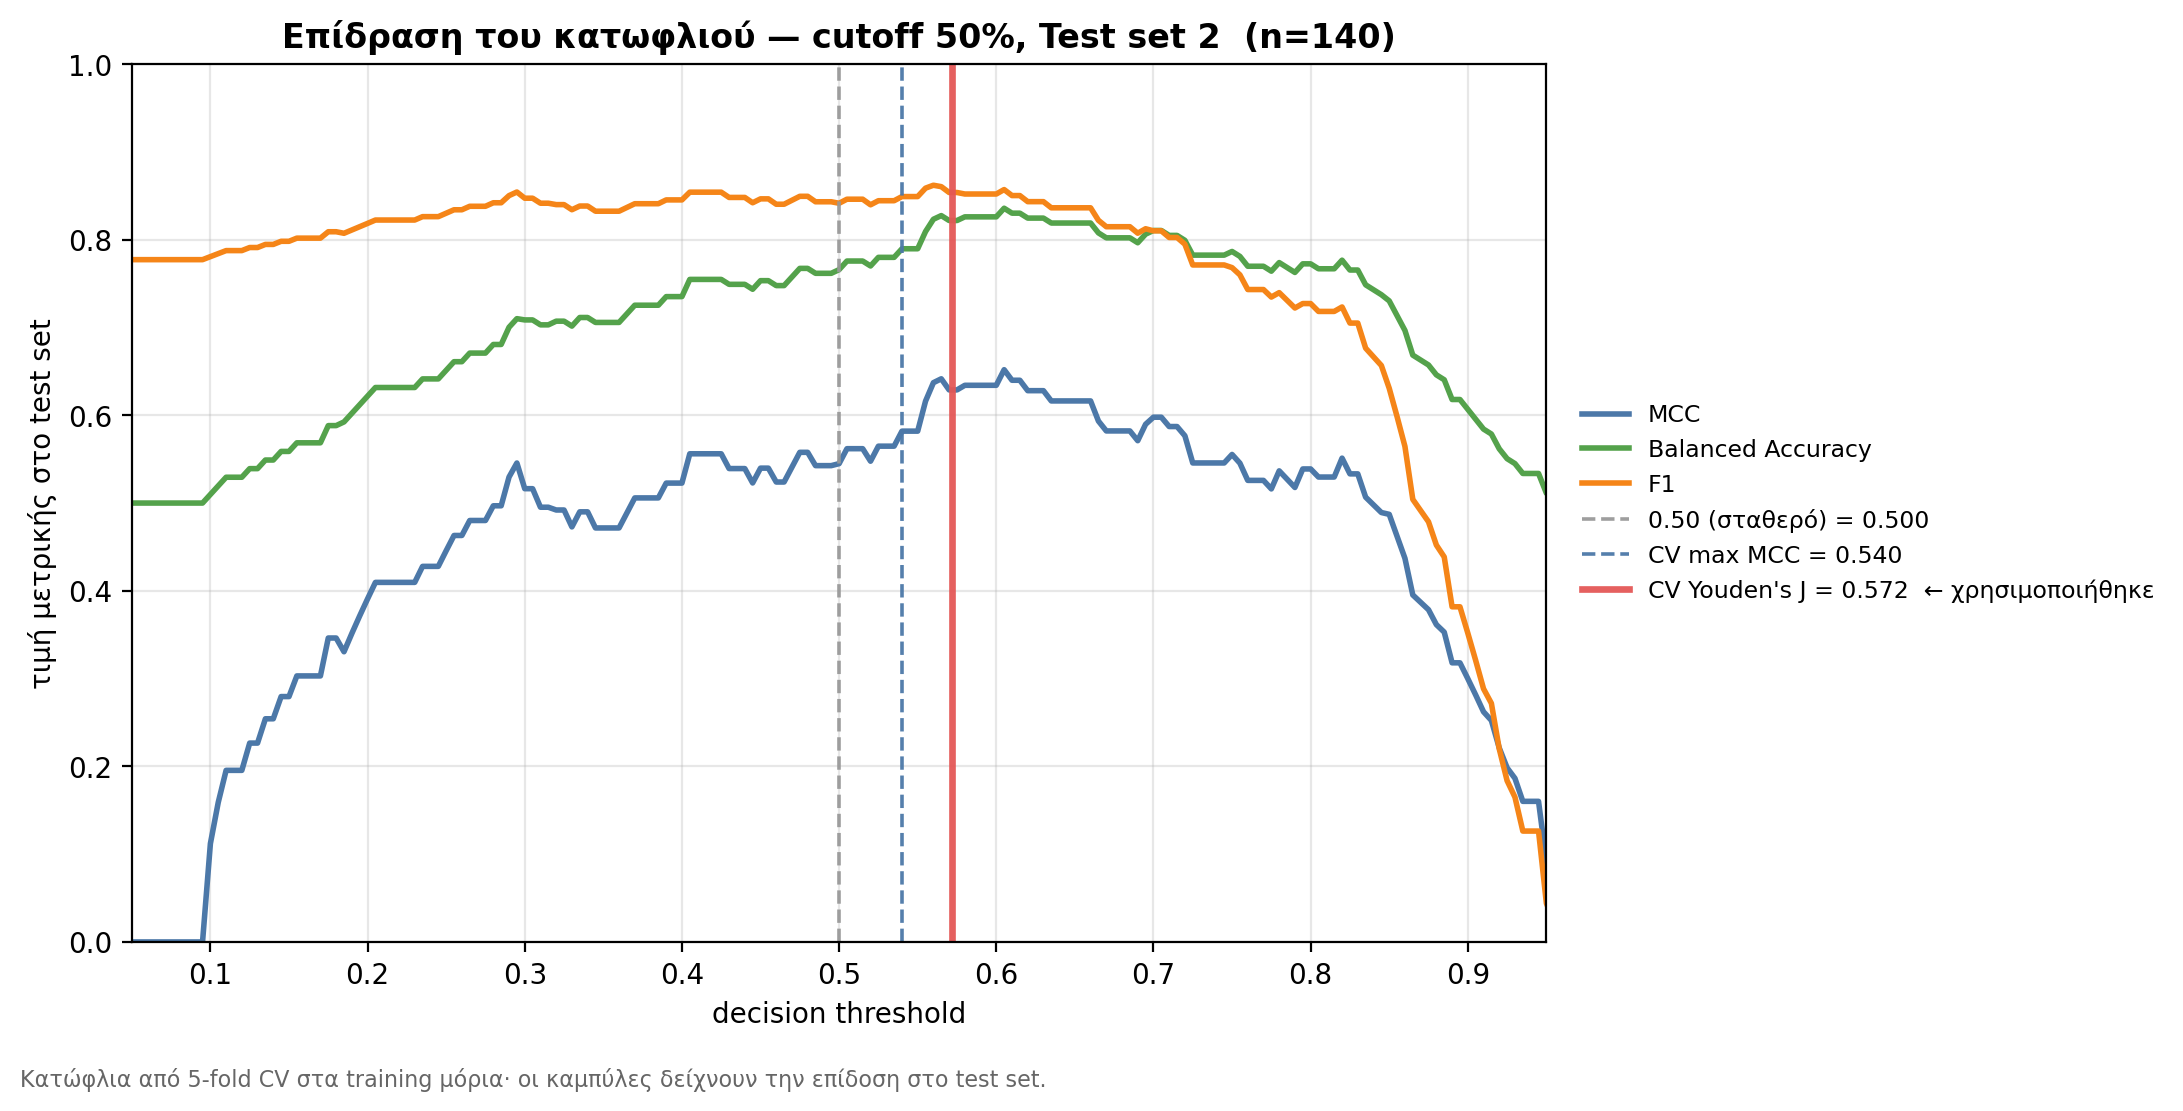

Data behind this chart, as committed beside it:
Κανόνας, Κατώφλι, Χρησιμοποιήθηκε, MCC, Balanced Acc, F1, Sensitivity, Specificity
0.50 (σταθερό), 0.5, , 0.5449, 0.7659, 0.8415, 0.8652, 0.6667
CV max MCC, 0.54, , 0.5819, 0.7897, 0.8492, 0.8539, 0.7255
CV Youden's J, 0.572, ✓, 0.6289, 0.8219, 0.8538, 0.8202, 0.8235
